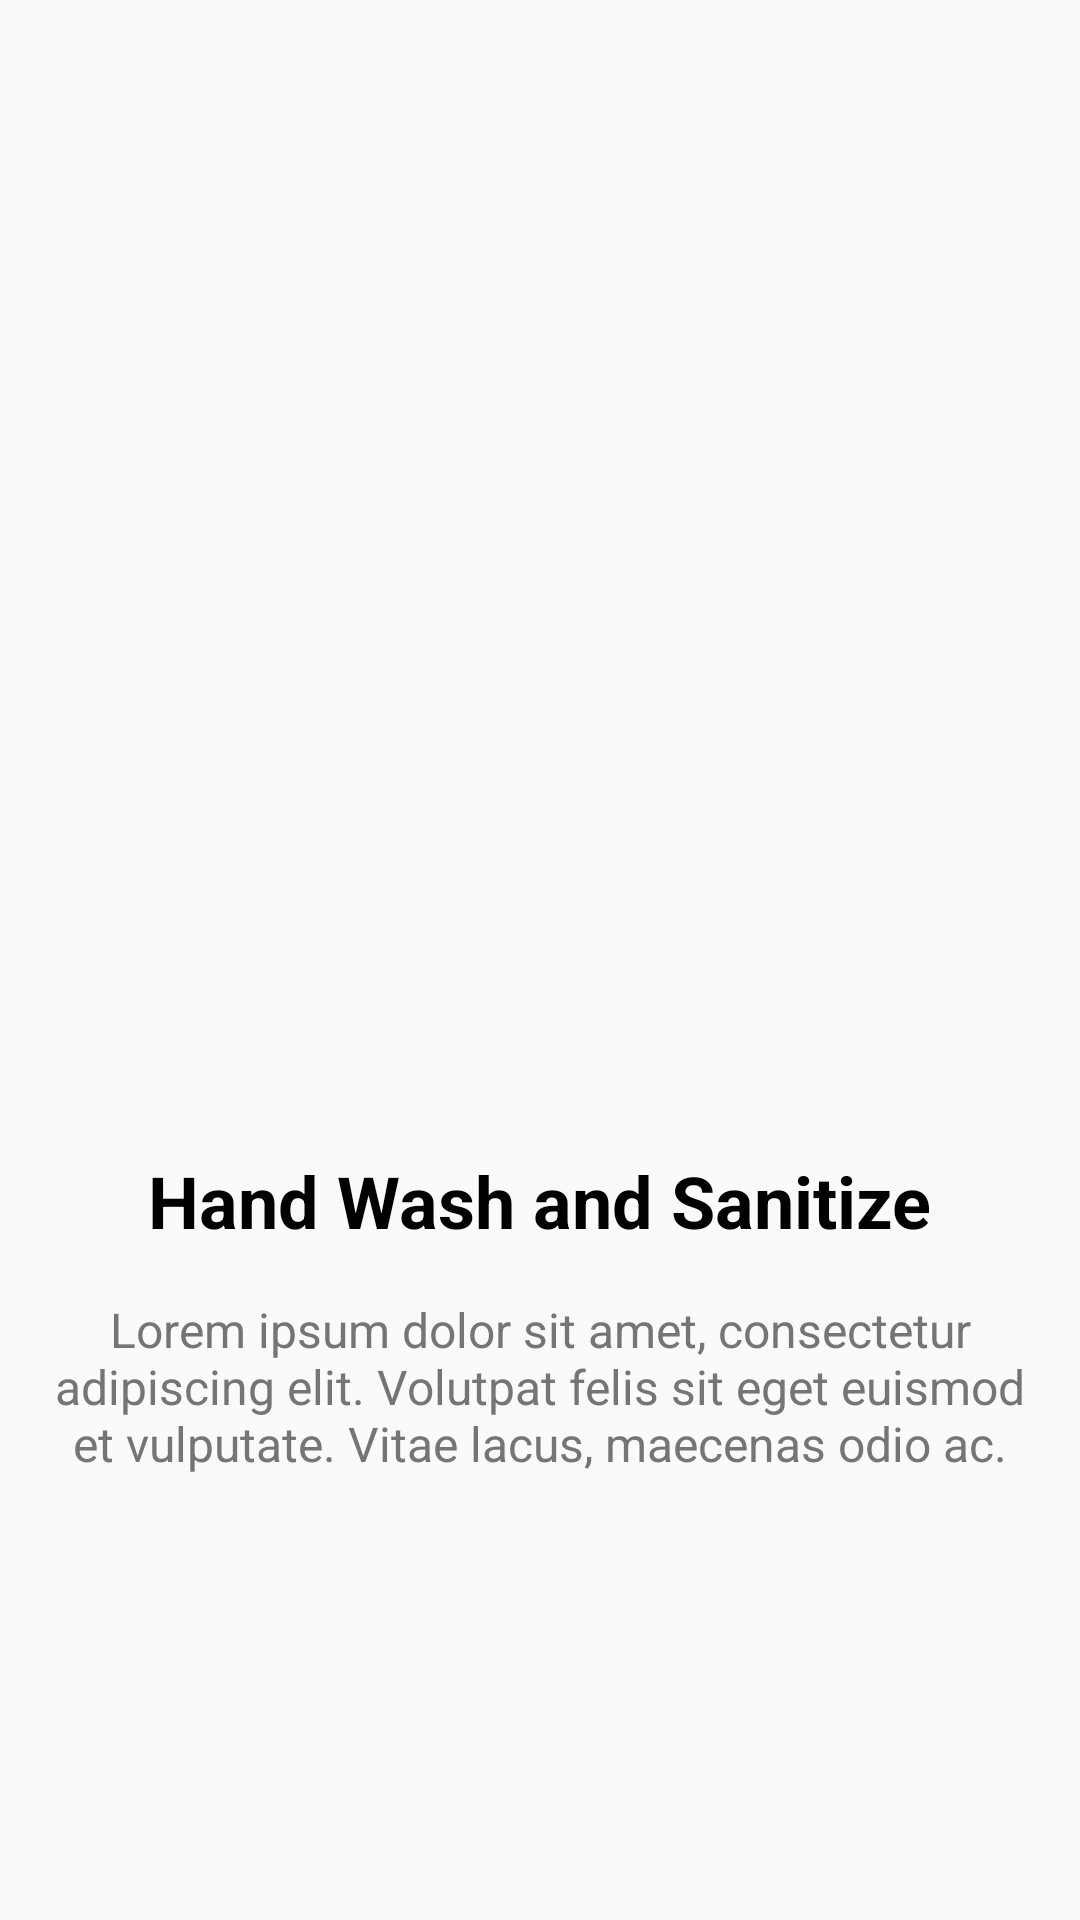

Produce the Android XML layout that renders to this screen, including the resource entries it uses.
<!-- AndroidManifest.xml: application theme Theme.Covid_19 -->
<!-- res/layout/fragment_onboarding_2.xml -->
<?xml version="1.0" encoding="utf-8"?>
<LinearLayout xmlns:android="http://schemas.android.com/apk/res/android"
    xmlns:tools="http://schemas.android.com/tools"
    android:layout_width="match_parent"
    android:layout_height="match_parent"
    android:orientation="vertical"
    android:gravity="center"
    tools:context=".OnboardingFragment1">
    <ImageView
        android:layout_width="320dp"
        android:layout_height="220dp"
        android:src="@drawable/undraw_wash_hands_nwl2_1"/>

    <TextView
        android:layout_width="wrap_content"
        android:layout_height="wrap_content"
        android:layout_marginTop="16dp"
        android:text="@string/slide_2_heading"
        android:textColor="@color/black"
        android:textSize="24sp"
        android:textStyle="bold" />

    <TextView
        android:layout_width="wrap_content"
        android:layout_height="wrap_content"
        android:layout_marginHorizontal="16dp"
        android:layout_marginTop="16dp"
        android:gravity="center"
        android:text="@string/slide_2_desc"
        android:textColor="@color/gray"
        android:textSize="16sp" />


</LinearLayout>
<!-- resources referenced by this layout -->
<resources>
  <color name="black">#FF000000</color>
  <color name="gray">#757575</color>
  <string name="slide_2_desc">Lorem ipsum dolor sit amet, consectetur adipiscing elit. Volutpat felis sit eget euismod et vulputate. Vitae lacus, maecenas odio ac.</string>
  <string name="slide_2_heading">Hand Wash and Sanitize</string>
  <style name="Theme.Covid_19" parent="Theme.AppCompat.DayNight.NoActionBar">
          
          <item name="colorPrimary">@color/purple_500</item>
          <item name="colorPrimaryVariant">@color/purple_700</item>
          <item name="colorOnPrimary">@color/white</item>
          
          <item name="colorSecondary">@color/teal_200</item>
          <item name="colorSecondaryVariant">@color/teal_700</item>
          <item name="colorOnSecondary">@color/black</item>
          
          <item name="android:statusBarColor">?attr/colorPrimaryVariant</item>
          
      </style>
  <color name="purple_500">#FF6200EE</color>
  <color name="purple_700">#FF3700B3</color>
  <color name="white">#FFFFFFFF</color>
  <color name="teal_200">#FF03DAC5</color>
  <color name="teal_700">#FF018786</color>
</resources>
